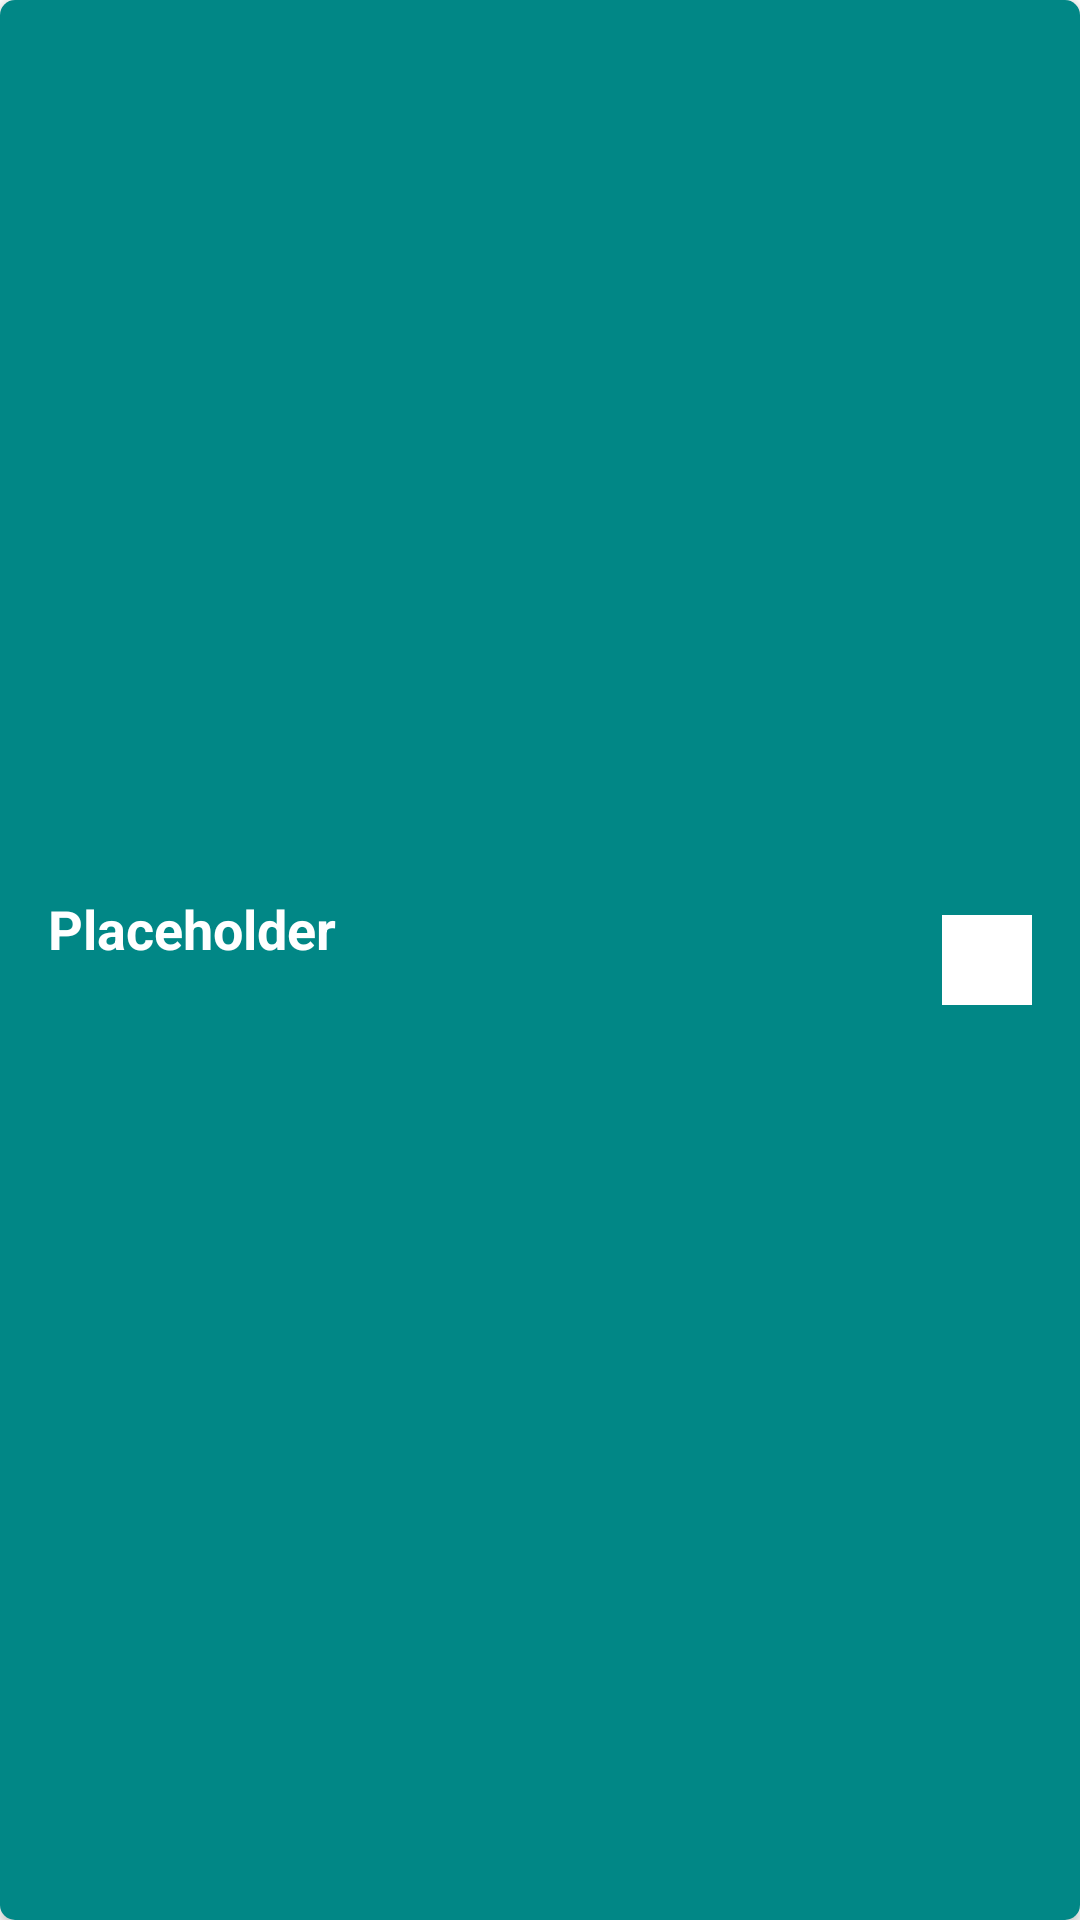

The Android layout XML behind this screen, and the referenced resources:
<!-- AndroidManifest.xml: application theme Theme.Retrofit03 -->
<!-- res/layout/itempost.xml -->
<?xml version="1.0" encoding="utf-8"?>
<androidx.cardview.widget.CardView
    xmlns:android="http://schemas.android.com/apk/res/android"
    xmlns:app="http://schemas.android.com/apk/res-auto"
    android:layout_width="match_parent"
    app:cardCornerRadius="5dp"
    android:elevation="10dp"
    android:layout_margin="10dp"
    android:layout_height="70dp">

    <androidx.constraintlayout.widget.ConstraintLayout
        android:layout_width="match_parent"
        android:background="@color/teal_700"
        android:layout_height="match_parent">

        <TextView
            android:id="@+id/TVText"
            android:layout_width="0dp"
            android:layout_height="wrap_content"
            android:minLines="2"
            android:layout_marginStart="16dp"
            android:layout_marginEnd="16dp"
            android:text="Placeholder"
            android:textColor="@color/white"
            android:textSize="18sp"
            android:textStyle="bold"
            app:layout_constraintBottom_toBottomOf="parent"
            app:layout_constraintStart_toStartOf="parent"
            app:layout_constraintTop_toTopOf="parent" />
        <ImageView
            android:background="@color/white"
            android:id="@+id/edit"
            android:layout_width="30dp"
            android:layout_height="30dp"
            android:src="@drawable/edit"
            android:layout_marginEnd="16dp"
            app:layout_constraintBottom_toBottomOf="parent"
            app:layout_constraintEnd_toEndOf="parent"
            app:layout_constraintTop_toTopOf="parent" />
    </androidx.constraintlayout.widget.ConstraintLayout>

</androidx.cardview.widget.CardView>
<!-- resources referenced by this layout -->
<resources>
  <style name="Theme.Retrofit03" parent="Theme.MaterialComponents.DayNight.NoActionBar">
          
          <item name="colorPrimary">@color/teal_700</item>
          <item name="colorPrimaryVariant">@color/purple_200</item>
          <item name="colorOnPrimary">@color/white</item>
          
          <item name="colorSecondary">@color/teal_200</item>
          <item name="colorSecondaryVariant">@color/teal_700</item>
          <item name="colorOnSecondary">@color/black</item>
          
          <item name="android:statusBarColor" tools:targetApi="l">?attr/colorPrimaryVariant</item>
          
      </style>
  <!-- not gathered from this repository: default colours our renderer supplied (Android Studio template values) -->
  <color name="purple_200">#FFBB86FC</color>
  <color name="teal_200">#FF03DAC5</color>
  <color name="teal_700">#FF018786</color>
  <color name="black">#FF000000</color>
  <color name="white">#FFFFFFFF</color>
</resources>
